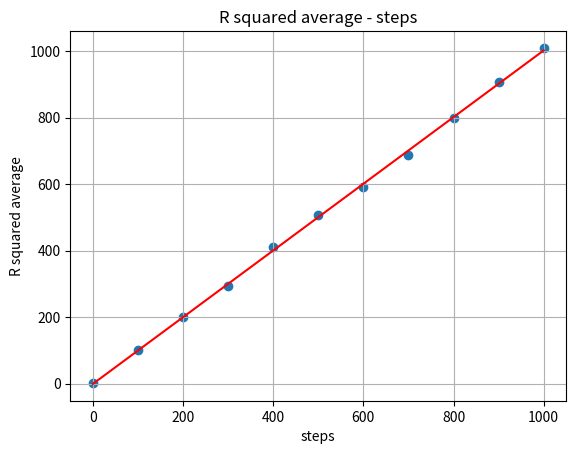

Write Python code to recreate this figure.
import numpy as np
from matplotlib import pyplot as plt 

#2 dimension Random Walk
n=1000
steps=1000
grid_num=1000
pos_x=np.random.randint(0,grid_num)
pos_y=np.random.randint(0,grid_num)
x_points=np.linspace(0,steps,int(steps/100)+1)
delta_x=np.zeros([int(steps/100)+1,1])
delta_y=np.zeros([int(steps/100)+1,1])
r_squared=np.zeros([int(steps/100)+1,1])
nt=np.zeros([int(steps/100)+1,1])

for j in range(n):
    pos_xo=pos_x
    pos_yo=pos_y
    
    for i in range(steps+1):
        r=np.random.rand()
        if r<=0.5:
            if pos_x!=0 and pos_x!=grid_num:
                pos_x=pos_x+np.random.choice([-1,1])
            elif pos_x==0:
                pos_x=pos_x+1
            elif pos_x==grid_num:
                pos_x=pos_x-1
        else:
            if pos_y!=0 and pos_y!=grid_num:
                pos_y=pos_y+np.random.choice([-1,1])
            elif pos_y==0:
                pos_y=pos_y+1
            elif pos_y==grid_num:
                pos_y=pos_y-1
        
        if i%100==0:
            delta_x[int(i/100)]=pos_x-pos_xo
            delta_y[int(i/100)]=pos_y-pos_yo
            r_squared[int(i/100)]=r_squared[int(i/100)]+delta_x[int(i/100)]**2+delta_y[int(i/100)]**2
            nt[int(i/100)]=nt[int(i/100)]+1
plt.figure()
plt.title('R squared average - steps')
plt.xlabel('steps')
plt.ylabel('R squared average')
plt.scatter(x_points,r_squared/n)
a,b=np.polyfit(x_points,r_squared/n,1)
x_row=np.linspace(0,1000,1000)
y=a*x_row+b
plt.plot(x_row,y,c='red')
plt.grid()